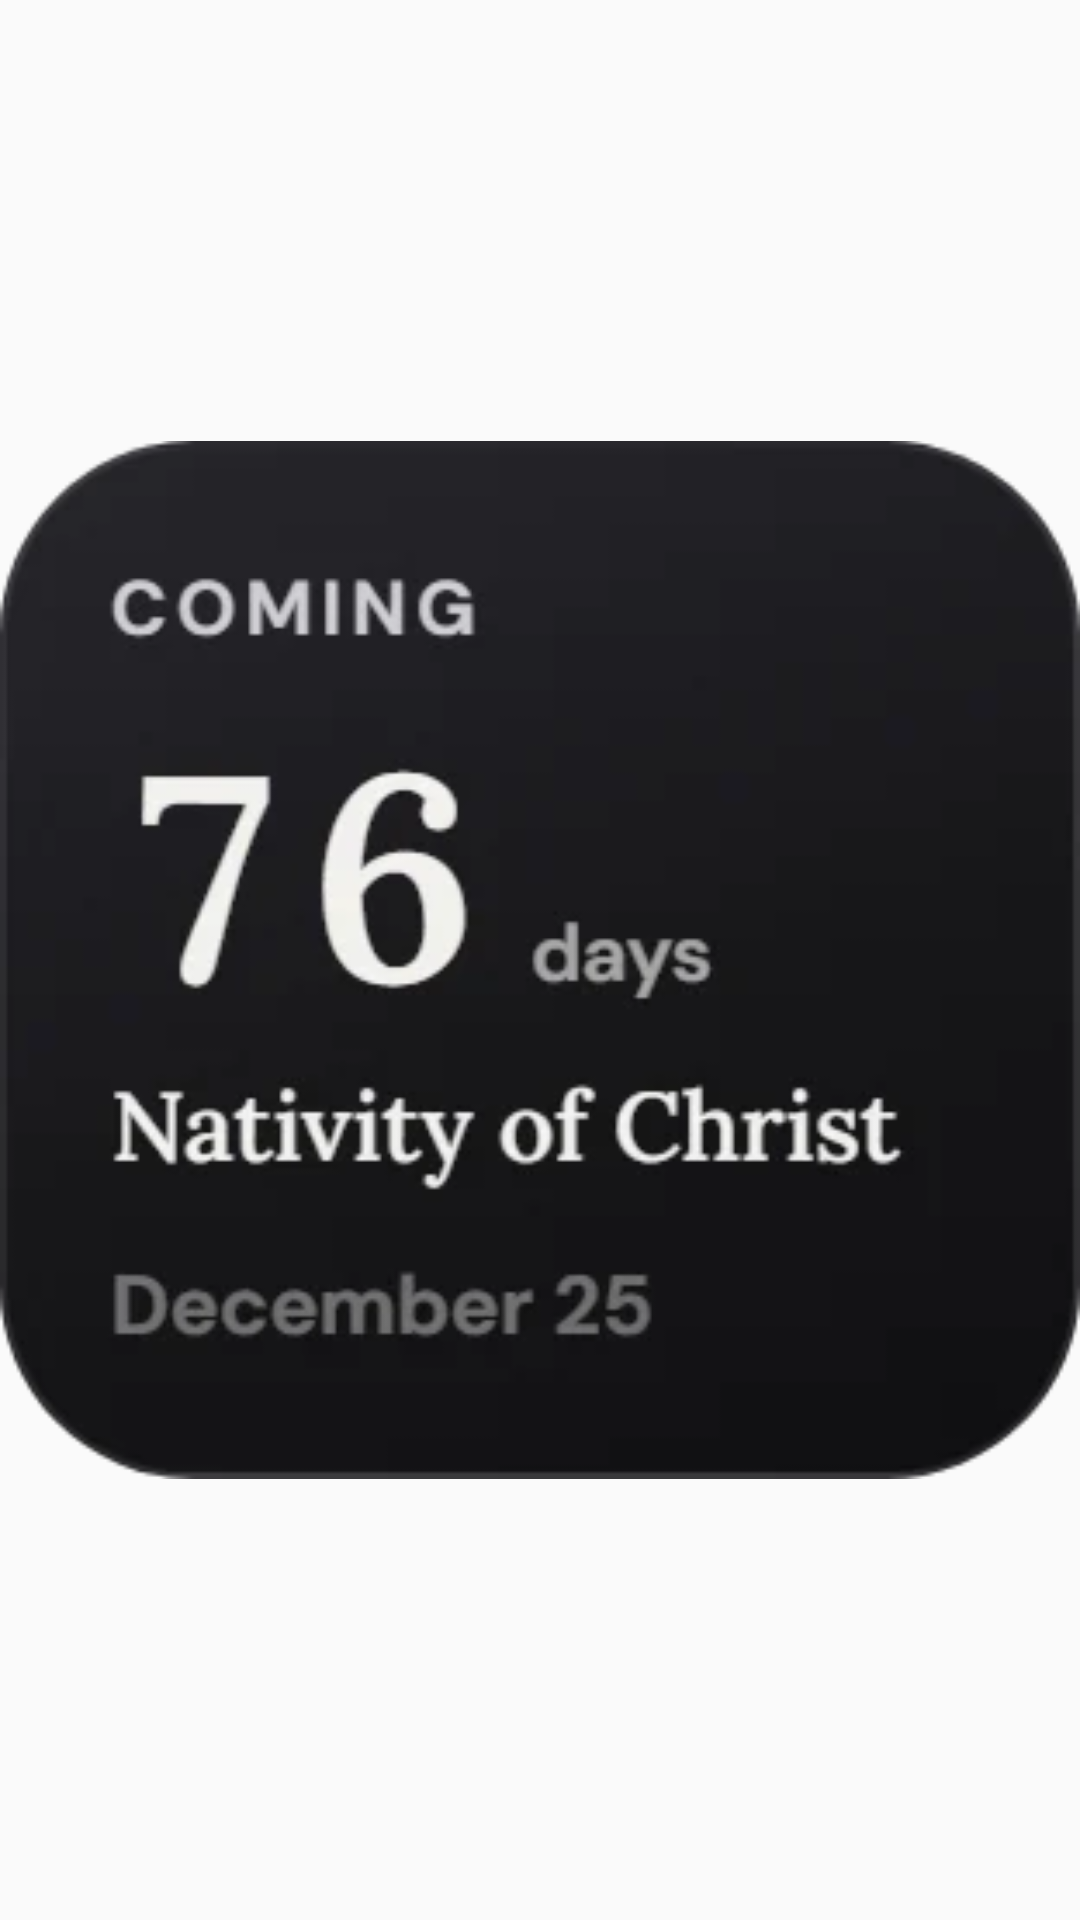

Write the Android layout XML for this screen, with the resource values it uses.
<!-- AndroidManifest.xml: application theme AppTheme -->
<!-- res/layout/widget_countdown_preview.xml -->
<?xml version="1.0" encoding="utf-8"?>
<ImageView xmlns:android="http://schemas.android.com/apk/res/android"
    android:layout_width="match_parent"
    android:layout_height="match_parent"
    android:src="@drawable/widget_preview_countdown"
    android:scaleType="fitCenter"
    android:importantForAccessibility="no" />
<!-- resources referenced by this layout -->
<resources>
  <!-- drawable widget_preview_countdown: webp bitmap (drawable-nodpi, 7708 bytes) -->
  <style name="AppTheme" parent="Theme.AppCompat.Light.DarkActionBar">
          
          <item name="colorPrimary">@color/colorPrimary</item>
          <item name="colorPrimaryDark">@color/colorPrimaryDark</item>
          <item name="colorAccent">@color/colorAccent</item>
      </style>
  <color name="colorPrimary">#101013</color>
  <color name="colorPrimaryDark">#101013</color>
  <color name="colorAccent">#6b6b70</color>
</resources>
